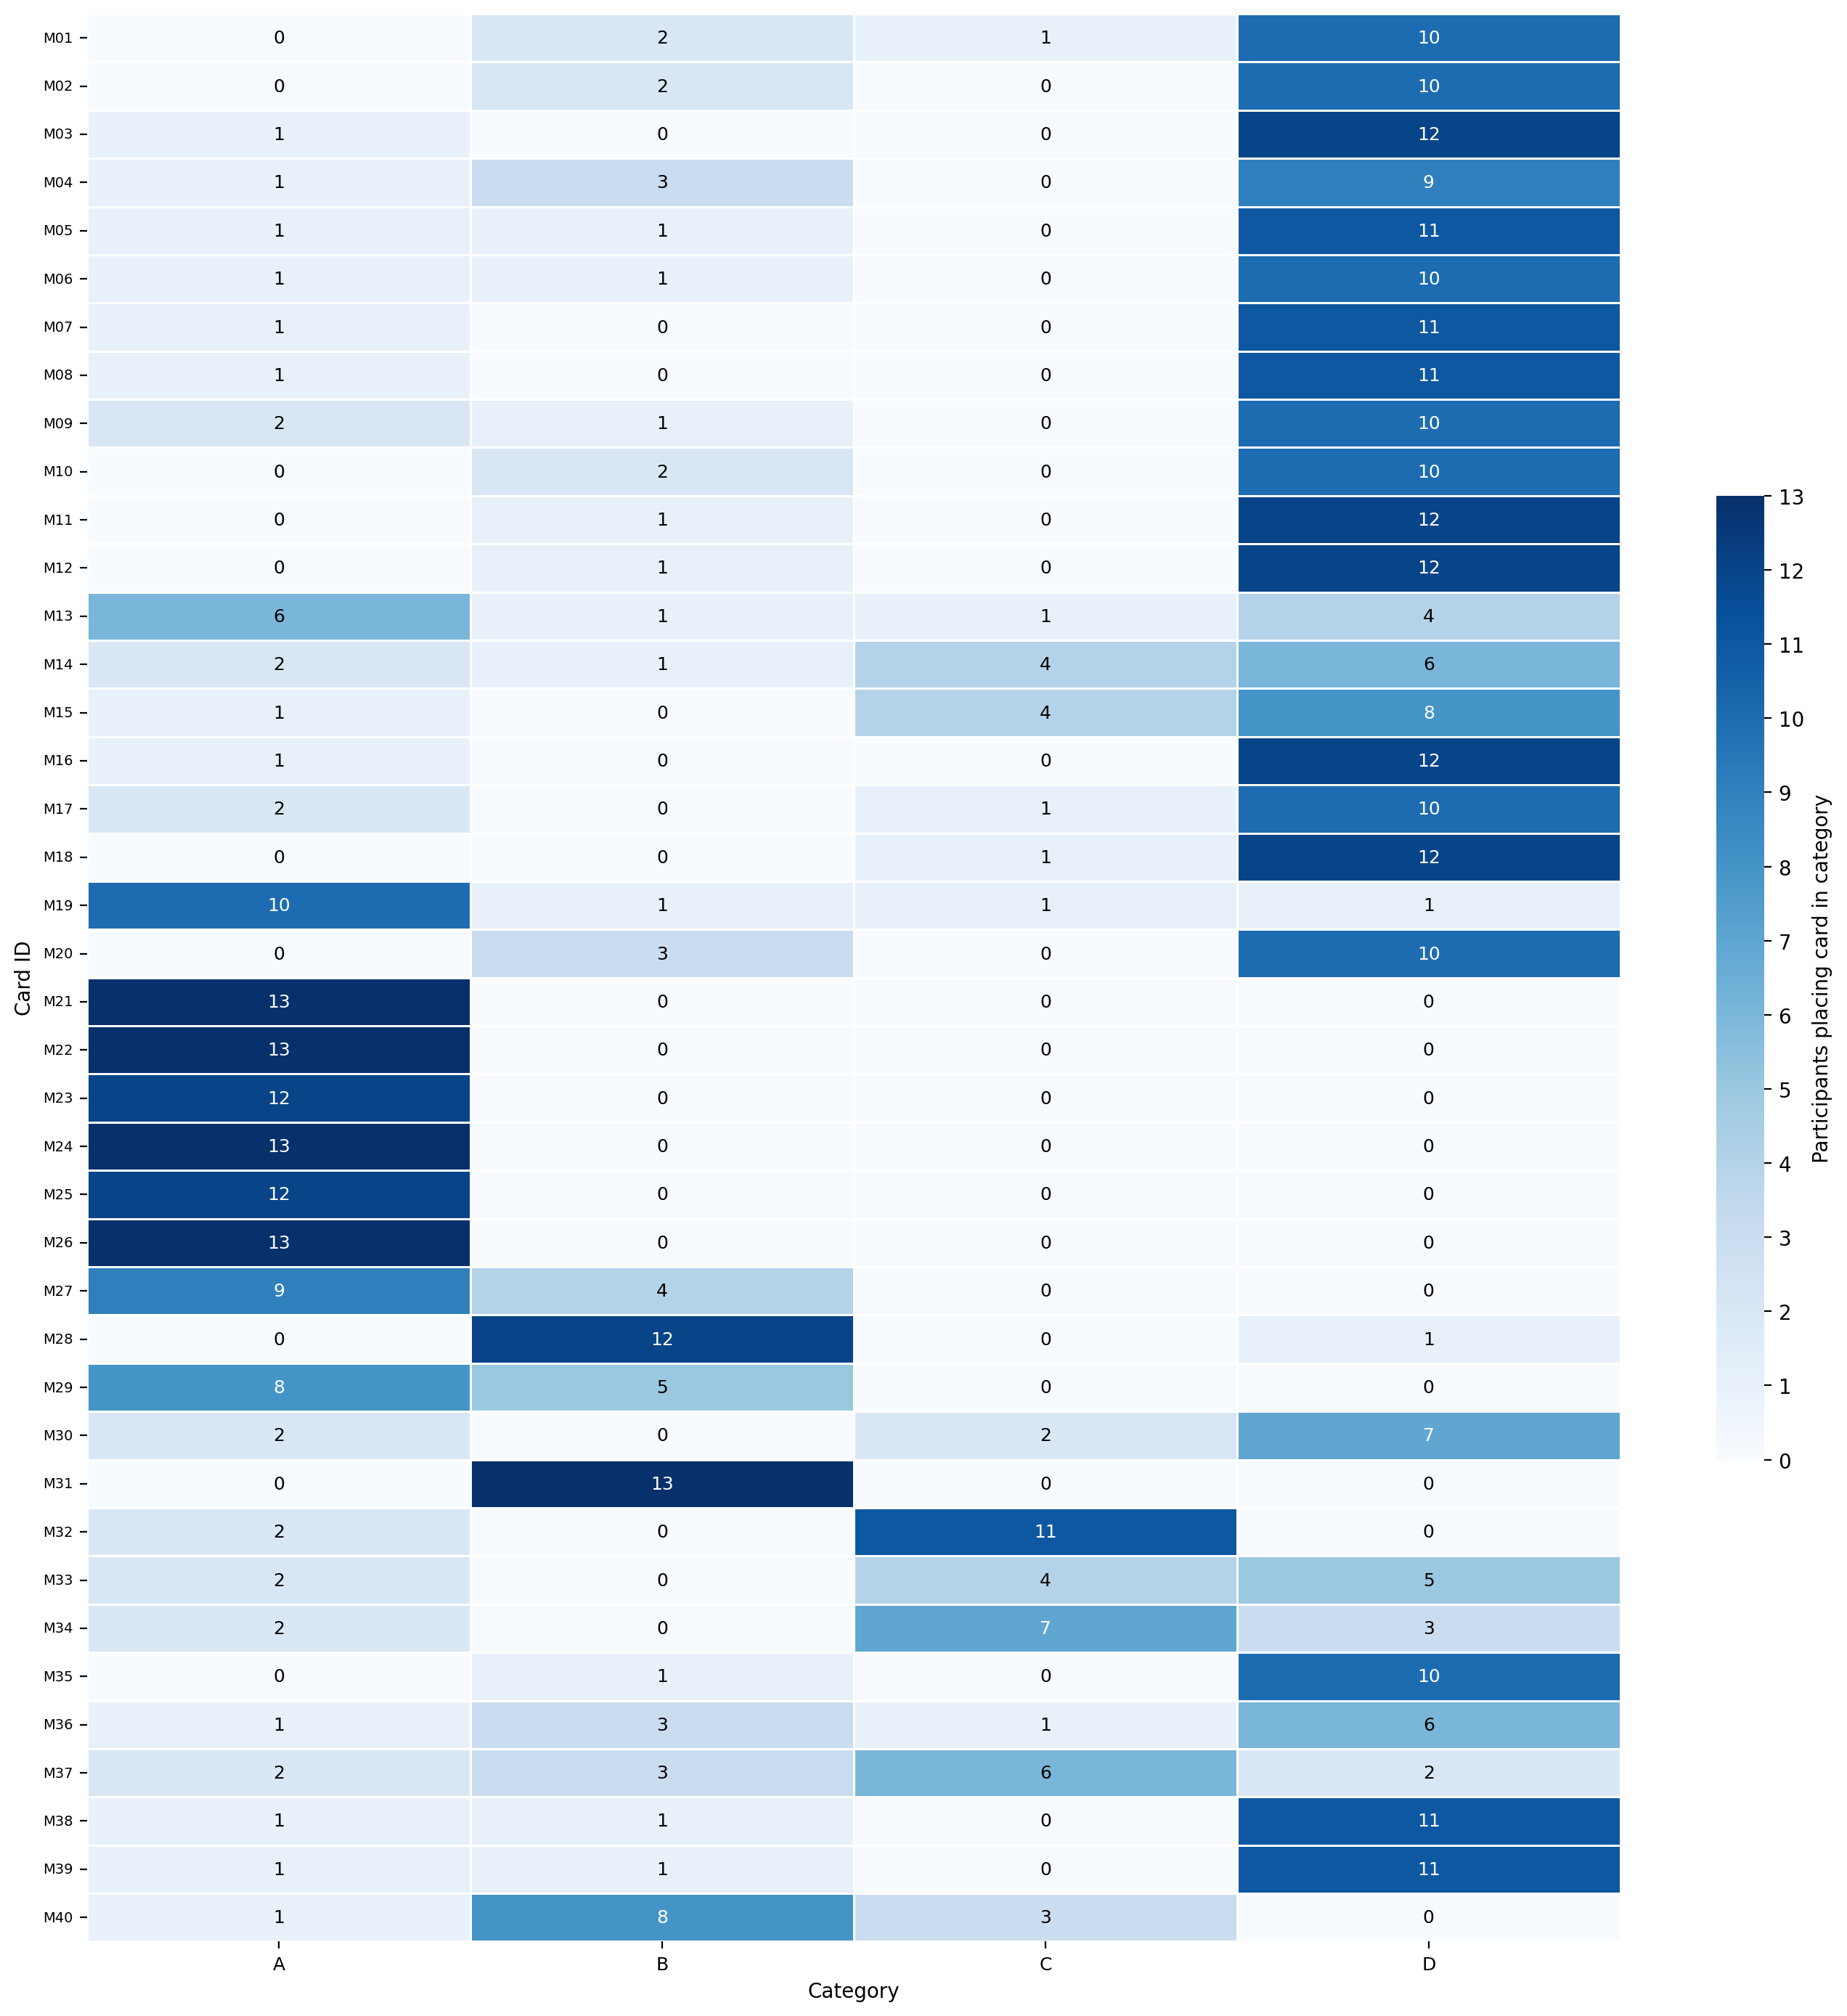

Source data for this figure (header and first rows):
card_id, A, B, C, D
M01, 0, 2, 1, 10
M02, 0, 2, 0, 10
M03, 1, 0, 0, 12
M04, 1, 3, 0, 9
M05, 1, 1, 0, 11
M06, 1, 1, 0, 10
M07, 1, 0, 0, 11
M08, 1, 0, 0, 11
M09, 2, 1, 0, 10
M10, 0, 2, 0, 10
M11, 0, 1, 0, 12
M12, 0, 1, 0, 12
M13, 6, 1, 1, 4
M14, 2, 1, 4, 6
M15, 1, 0, 4, 8
M16, 1, 0, 0, 12
M17, 2, 0, 1, 10
M18, 0, 0, 1, 12
M19, 10, 1, 1, 1
M20, 0, 3, 0, 10
M21, 13, 0, 0, 0
M22, 13, 0, 0, 0
M23, 12, 0, 0, 0
M24, 13, 0, 0, 0
M25, 12, 0, 0, 0
M26, 13, 0, 0, 0
M27, 9, 4, 0, 0
M28, 0, 12, 0, 1
M29, 8, 5, 0, 0
M30, 2, 0, 2, 7
M31, 0, 13, 0, 0
M32, 2, 0, 11, 0
M33, 2, 0, 4, 5
M34, 2, 0, 7, 3
M35, 0, 1, 0, 10
M36, 1, 3, 1, 6
M37, 2, 3, 6, 2
M38, 1, 1, 0, 11
M39, 1, 1, 0, 11
M40, 1, 8, 3, 0
